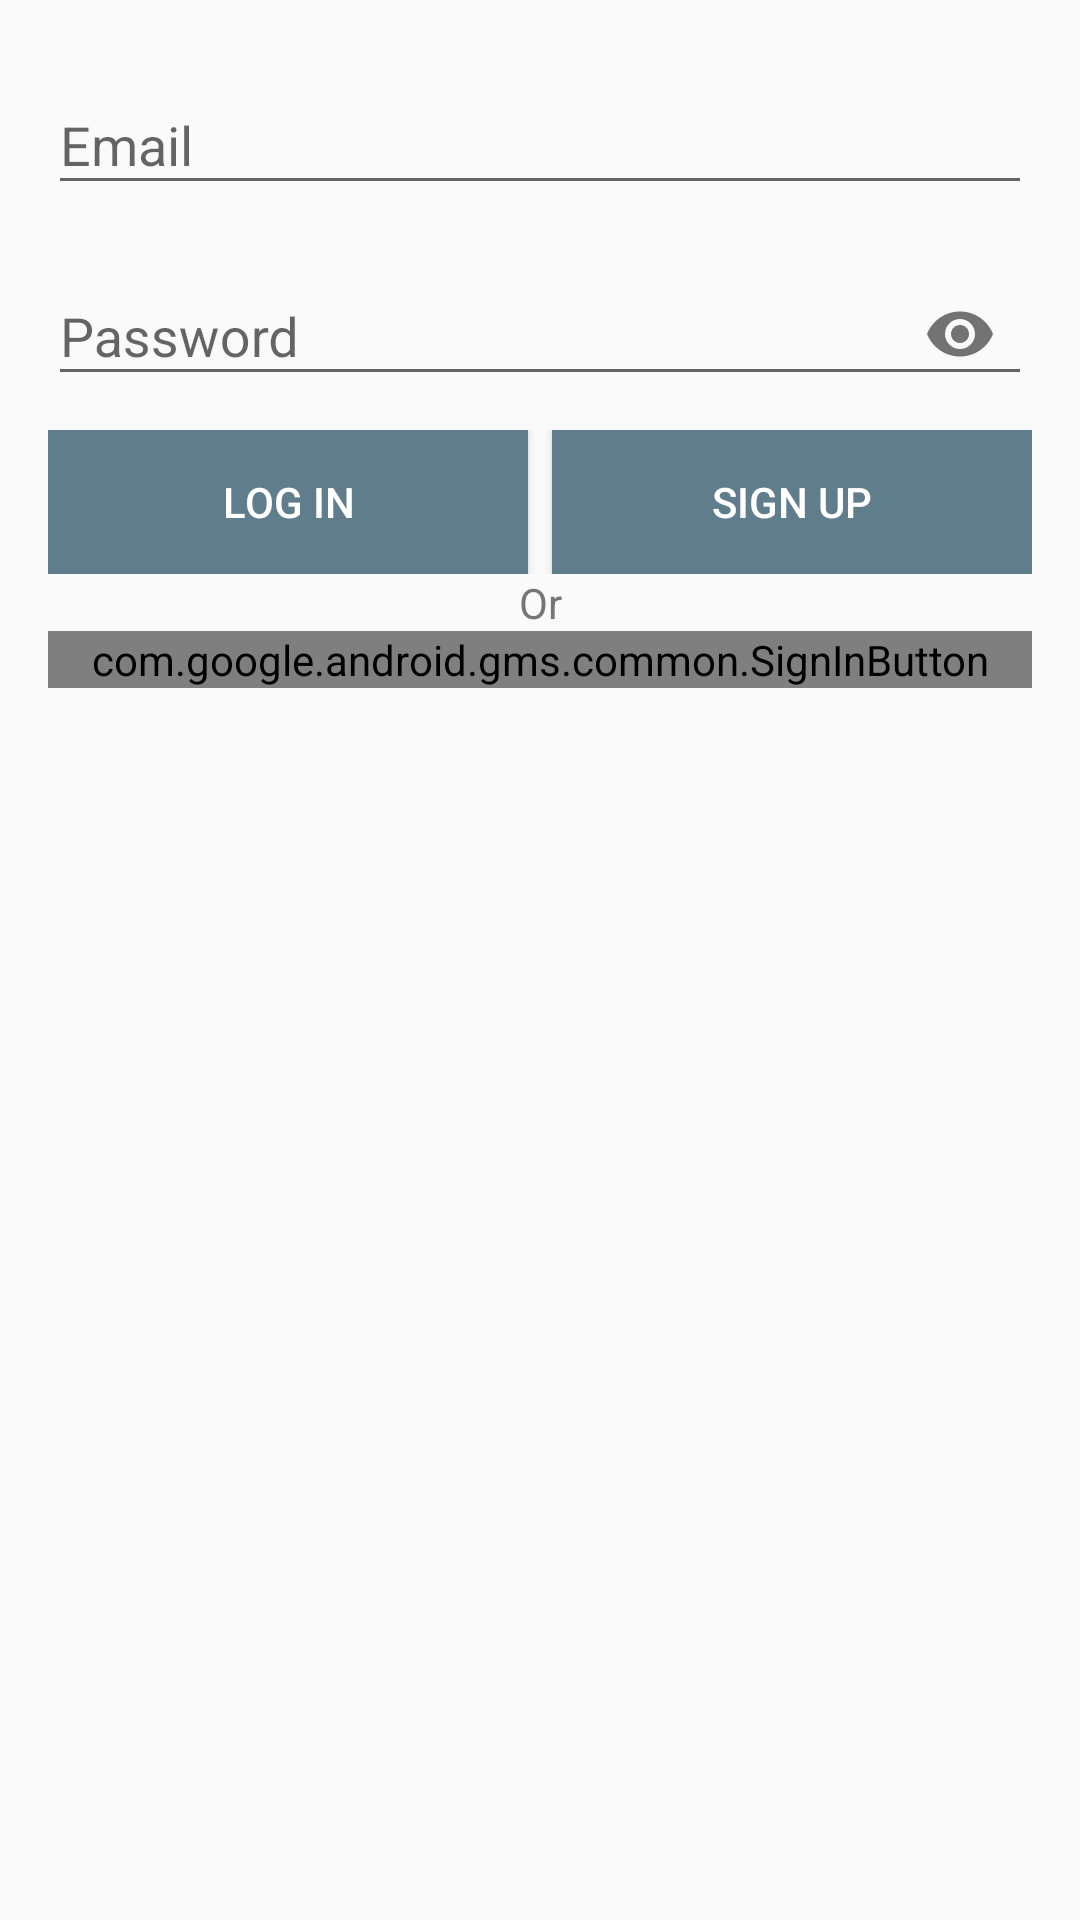

This screen was rendered from an Android layout file. Write that file and the resources it references.
<!-- AndroidManifest.xml: activity theme AppThemeNoActionBar -->
<!-- res/layout/activity_login.xml -->
<?xml version="1.0" encoding="utf-8"?>
<LinearLayout xmlns:android="http://schemas.android.com/apk/res/android"
    xmlns:app="http://schemas.android.com/apk/res-auto"
    android:layout_width="match_parent"
    android:layout_height="match_parent"
    android:orientation="vertical"
    android:padding="@dimen/activity_horizontal_margin">

    <android.support.design.widget.TextInputLayout
        android:id="@+id/til_email"
        android:layout_width="match_parent"
        android:layout_height="wrap_content"
        android:layout_marginBottom="@dimen/view_default_margin"
        android:imeOptions="actionNext">

        <android.support.design.widget.TextInputEditText
            android:layout_width="match_parent"
            android:layout_height="wrap_content"
            android:hint="Email"

            android:inputType="textEmailAddress" />
    </android.support.design.widget.TextInputLayout>

    <android.support.design.widget.TextInputLayout
        android:id="@+id/til_password"
        android:layout_width="match_parent"
        android:layout_height="wrap_content"
        android:layout_marginBottom="@dimen/view_default_margin"
        app:passwordToggleEnabled="true">

        <android.support.design.widget.TextInputEditText
            android:layout_width="match_parent"
            android:layout_height="wrap_content"
            android:hint="Password"
            android:inputType="textPassword" />
    </android.support.design.widget.TextInputLayout>

    <LinearLayout
        android:layout_width="match_parent"
        android:layout_height="wrap_content"
        android:orientation="horizontal">

        <Button
            android:id="@+id/b_login"
            android:layout_width="0dp"
            android:layout_height="wrap_content"
            android:layout_marginRight="@dimen/view_half_default_margin"
            android:layout_weight="1"
            android:background="@color/colorPrimary"
            android:text="@string/login"
            android:textColor="@color/colorTextIcons" />

        <Button
            android:id="@+id/b_sign_up"
            android:layout_width="0dp"
            android:layout_height="wrap_content"
            android:layout_marginLeft="@dimen/view_half_default_margin"
            android:layout_weight="1"
            android:background="@color/colorPrimary"
            android:text="@string/sign_up"
            android:textColor="@color/colorTextIcons" />
    </LinearLayout>

    <TextView
        android:layout_width="match_parent"
        android:layout_height="wrap_content"
        android:gravity="center"
        android:text="@string/or"
        android:textColor="@color/textColorSecondary" />

    <com.google.android.gms.common.SignInButton
        android:id="@+id/b_google_login"
        android:layout_width="match_parent"
        android:layout_height="wrap_content"
        app:buttonSize="wide">

    </com.google.android.gms.common.SignInButton>
</LinearLayout>
<!-- resources referenced by this layout -->
<resources>
  <color name="colorPrimary">#607D8B</color>
  <color name="colorTextIcons">#FFFFFF</color>
  <color name="textColorSecondary">#757575</color>
  <dimen name="activity_horizontal_margin">16dp</dimen>
  <dimen name="view_default_margin">8dp</dimen>
  <dimen name="view_half_default_margin">4dp</dimen>
  <string name="login">Log In</string>
  <string name="or">Or</string>
  <string name="sign_up">Sign Up</string>
  <style name="AppThemeNoActionBar" parent="Theme.AppCompat.Light.NoActionBar">
          
          <item name="colorPrimary">@color/colorPrimary</item>
          <item name="colorPrimaryDark">@color/colorPrimaryDark</item>
          <item name="colorAccent">@color/colorAccent</item>
      </style>
  <color name="colorPrimaryDark">#455A64</color>
  <color name="colorAccent">#FFC107</color>
</resources>
